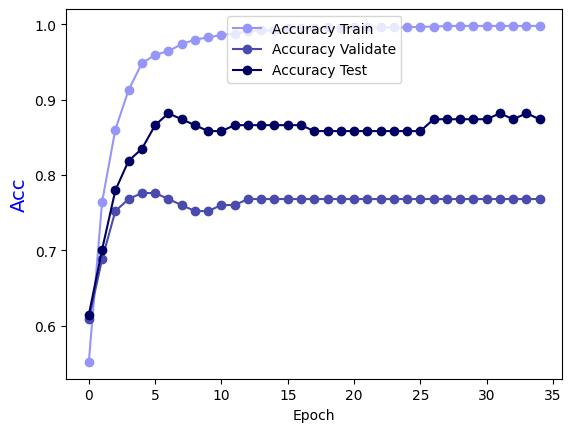

The file beside this chart, header and first rows:
Epoch, Accuracy Train, Accuracy Validate, Accuracy Test
0.0, 0.5516, 0.608, 0.6142
1.0, 0.7642, 0.688, 0.7008
2.0, 0.8603, 0.752, 0.7795
3.0, 0.913, 0.768, 0.8189
4.0, 0.9484, 0.776, 0.8346
5.0, 0.9595, 0.776, 0.8661
6.0, 0.9646, 0.768, 0.8819
7.0, 0.9737, 0.76, 0.874
8.0, 0.9798, 0.752, 0.8661
9.0, 0.9828, 0.752, 0.8583
10.0, 0.9858, 0.76, 0.8583
11.0, 0.9879, 0.76, 0.8661
12.0, 0.9909, 0.768, 0.8661
13.0, 0.9919, 0.768, 0.8661
14.0, 0.9919, 0.768, 0.8661
15.0, 0.9949, 0.768, 0.8661
16.0, 0.9949, 0.768, 0.8661
17.0, 0.9949, 0.768, 0.8583
18.0, 0.996, 0.768, 0.8583
19.0, 0.9949, 0.768, 0.8583
20.0, 0.996, 0.768, 0.8583
21.0, 0.996, 0.768, 0.8583
22.0, 0.996, 0.768, 0.8583
23.0, 0.996, 0.768, 0.8583
24.0, 0.996, 0.768, 0.8583
25.0, 0.997, 0.768, 0.8583
26.0, 0.997, 0.768, 0.874
27.0, 0.998, 0.768, 0.874
28.0, 0.998, 0.768, 0.874
29.0, 0.998, 0.768, 0.874
30.0, 0.998, 0.768, 0.874
31.0, 0.998, 0.768, 0.8819
32.0, 0.998, 0.768, 0.874
33.0, 0.998, 0.768, 0.8819
34.0, 0.998, 0.768, 0.874
